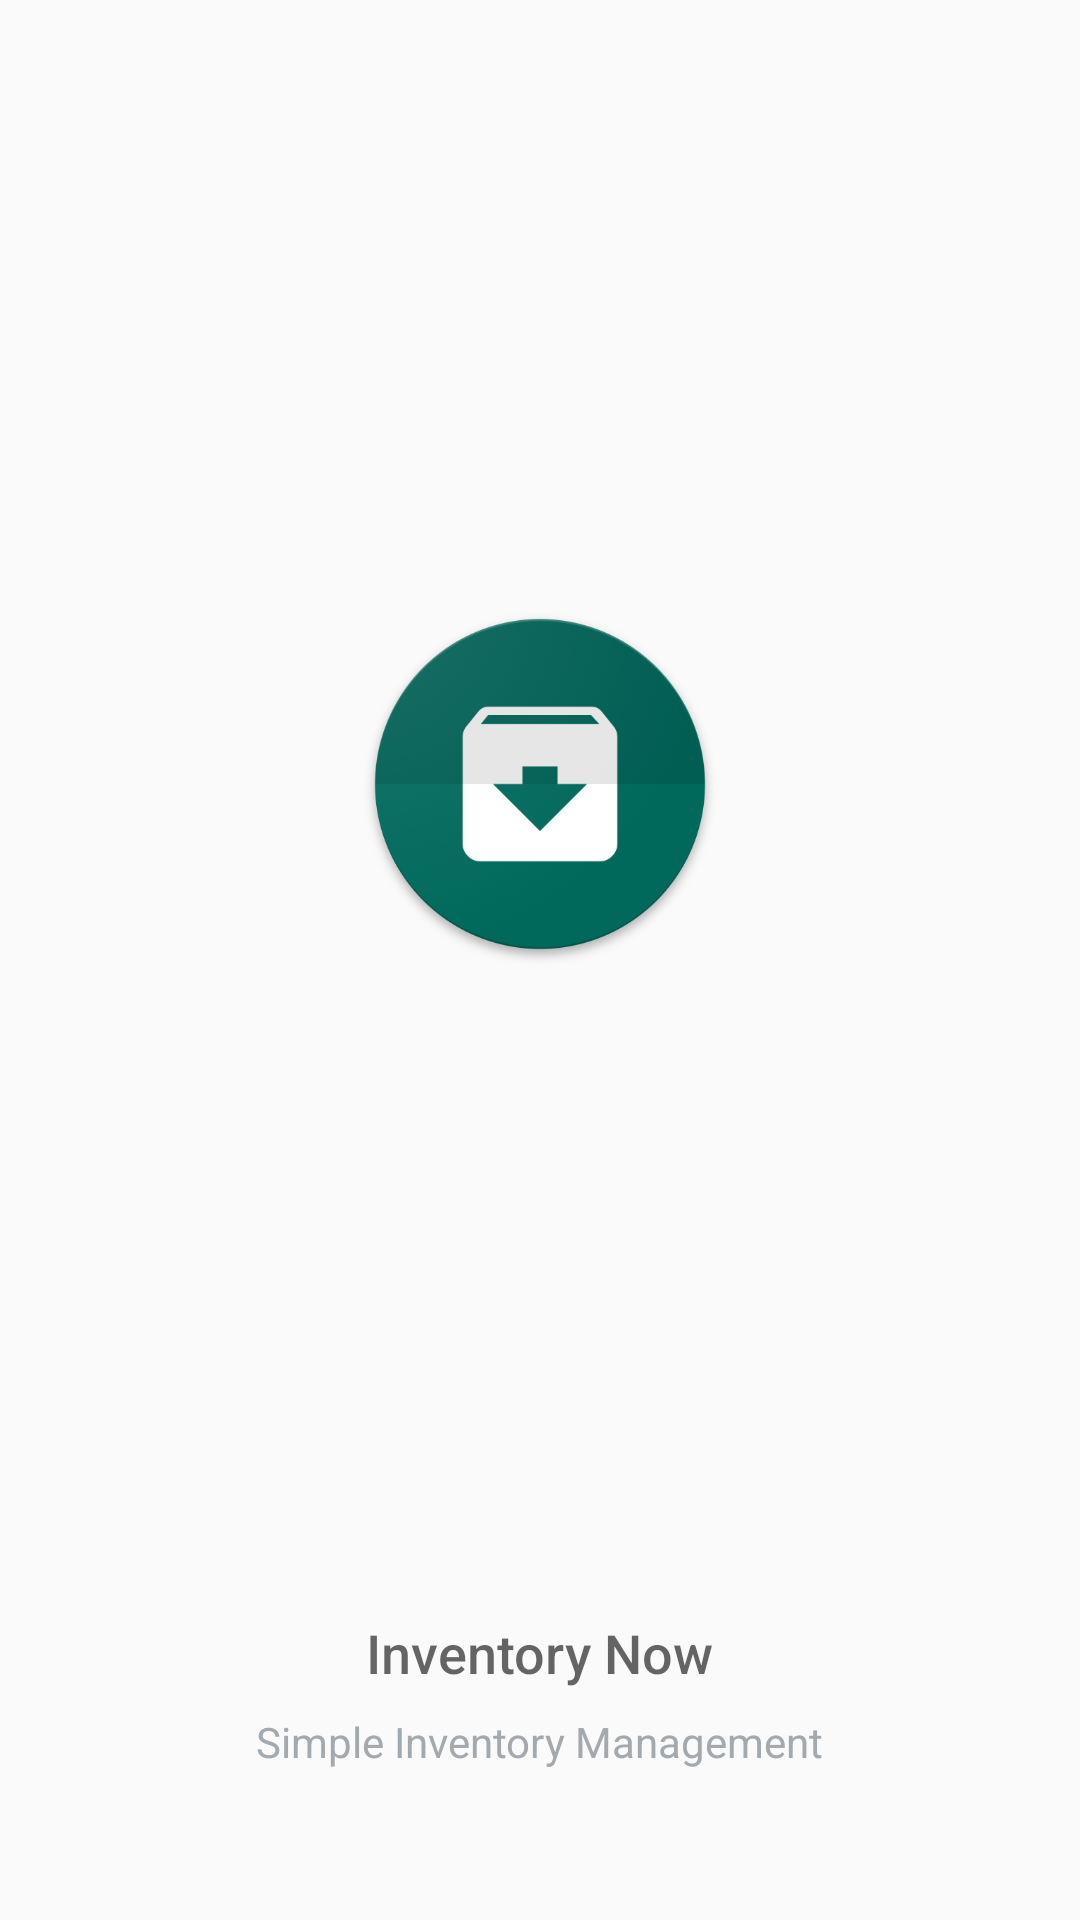

Android layout source for this screen:
<!-- AndroidManifest.xml: application theme AppTheme -->
<!-- res/layout/activity_splash.xml -->
<?xml version="1.0" encoding="utf-8"?>
<LinearLayout xmlns:android="http://schemas.android.com/apk/res/android"
    android:layout_width="match_parent"
    android:layout_height="match_parent"
    android:layout_marginBottom="10dp"
    android:orientation="vertical">

    <LinearLayout
        android:layout_width="match_parent"
        android:layout_height="wrap_content"
        android:layout_weight="1"
        android:orientation="horizontal">

        <ImageView
            android:id="@+id/imgLogo"
            android:layout_width="0dp"
            android:layout_height="match_parent"
            android:layout_gravity="center"
            android:layout_weight="1" />

        <ImageView
            android:layout_width="0dp"
            android:layout_height="match_parent"
            android:layout_gravity="center"
            android:layout_weight="1"
            android:src="@drawable/web_hi_res_512" />

        <ImageView
            android:layout_width="0dp"
            android:layout_height="match_parent"
            android:layout_gravity="center"
            android:layout_weight="1" />
    </LinearLayout>

    <RelativeLayout
        android:id="@+id/empty_view"
        android:layout_width="wrap_content"
        android:layout_height="wrap_content"
        android:layout_gravity="center_horizontal">

        <TextView
            android:id="@+id/empty_title_text"
            android:layout_width="wrap_content"
            android:layout_height="wrap_content"
            android:layout_centerHorizontal="true"
            android:fontFamily="sans-serif-medium"
            android:paddingTop="16dp"
            android:text="@string/app_name"
            android:textAppearance="?android:textAppearanceMedium" />

        <TextView
            android:id="@+id/empty_subtitle_text"
            android:layout_width="wrap_content"
            android:layout_height="wrap_content"
            android:layout_below="@+id/empty_title_text"
            android:layout_centerHorizontal="true"
            android:fontFamily="sans-serif"
            android:paddingBottom="50dp"
            android:paddingTop="8dp"
            android:text="@string/app_desc"
            android:textAppearance="?android:textAppearanceSmall"
            android:textColor="#A2AAB0" />
    </RelativeLayout>
</LinearLayout>
<!-- resources referenced by this layout -->
<resources>
  <!-- drawable web_hi_res_512: png bitmap (drawable-mdpi, 73305 bytes) -->
  <string name="app_desc">Simple Inventory Management</string>
  <string name="app_name">Inventory Now</string>
  <style name="AppTheme" parent="Theme.AppCompat.Light.DarkActionBar">
          
          <item name="colorPrimary">@color/colorPrimary</item>
          <item name="colorPrimaryDark">@color/colorPrimaryDark</item>
          <item name="colorAccent">@color/colorAccent</item>
          <item name="colorButtonNormal">@color/colorPrimary</item>
      </style>
  <color name="colorPrimary">#00695c</color>
  <color name="colorPrimaryDark">#003d33</color>
  <color name="colorAccent">#439889</color>
</resources>
